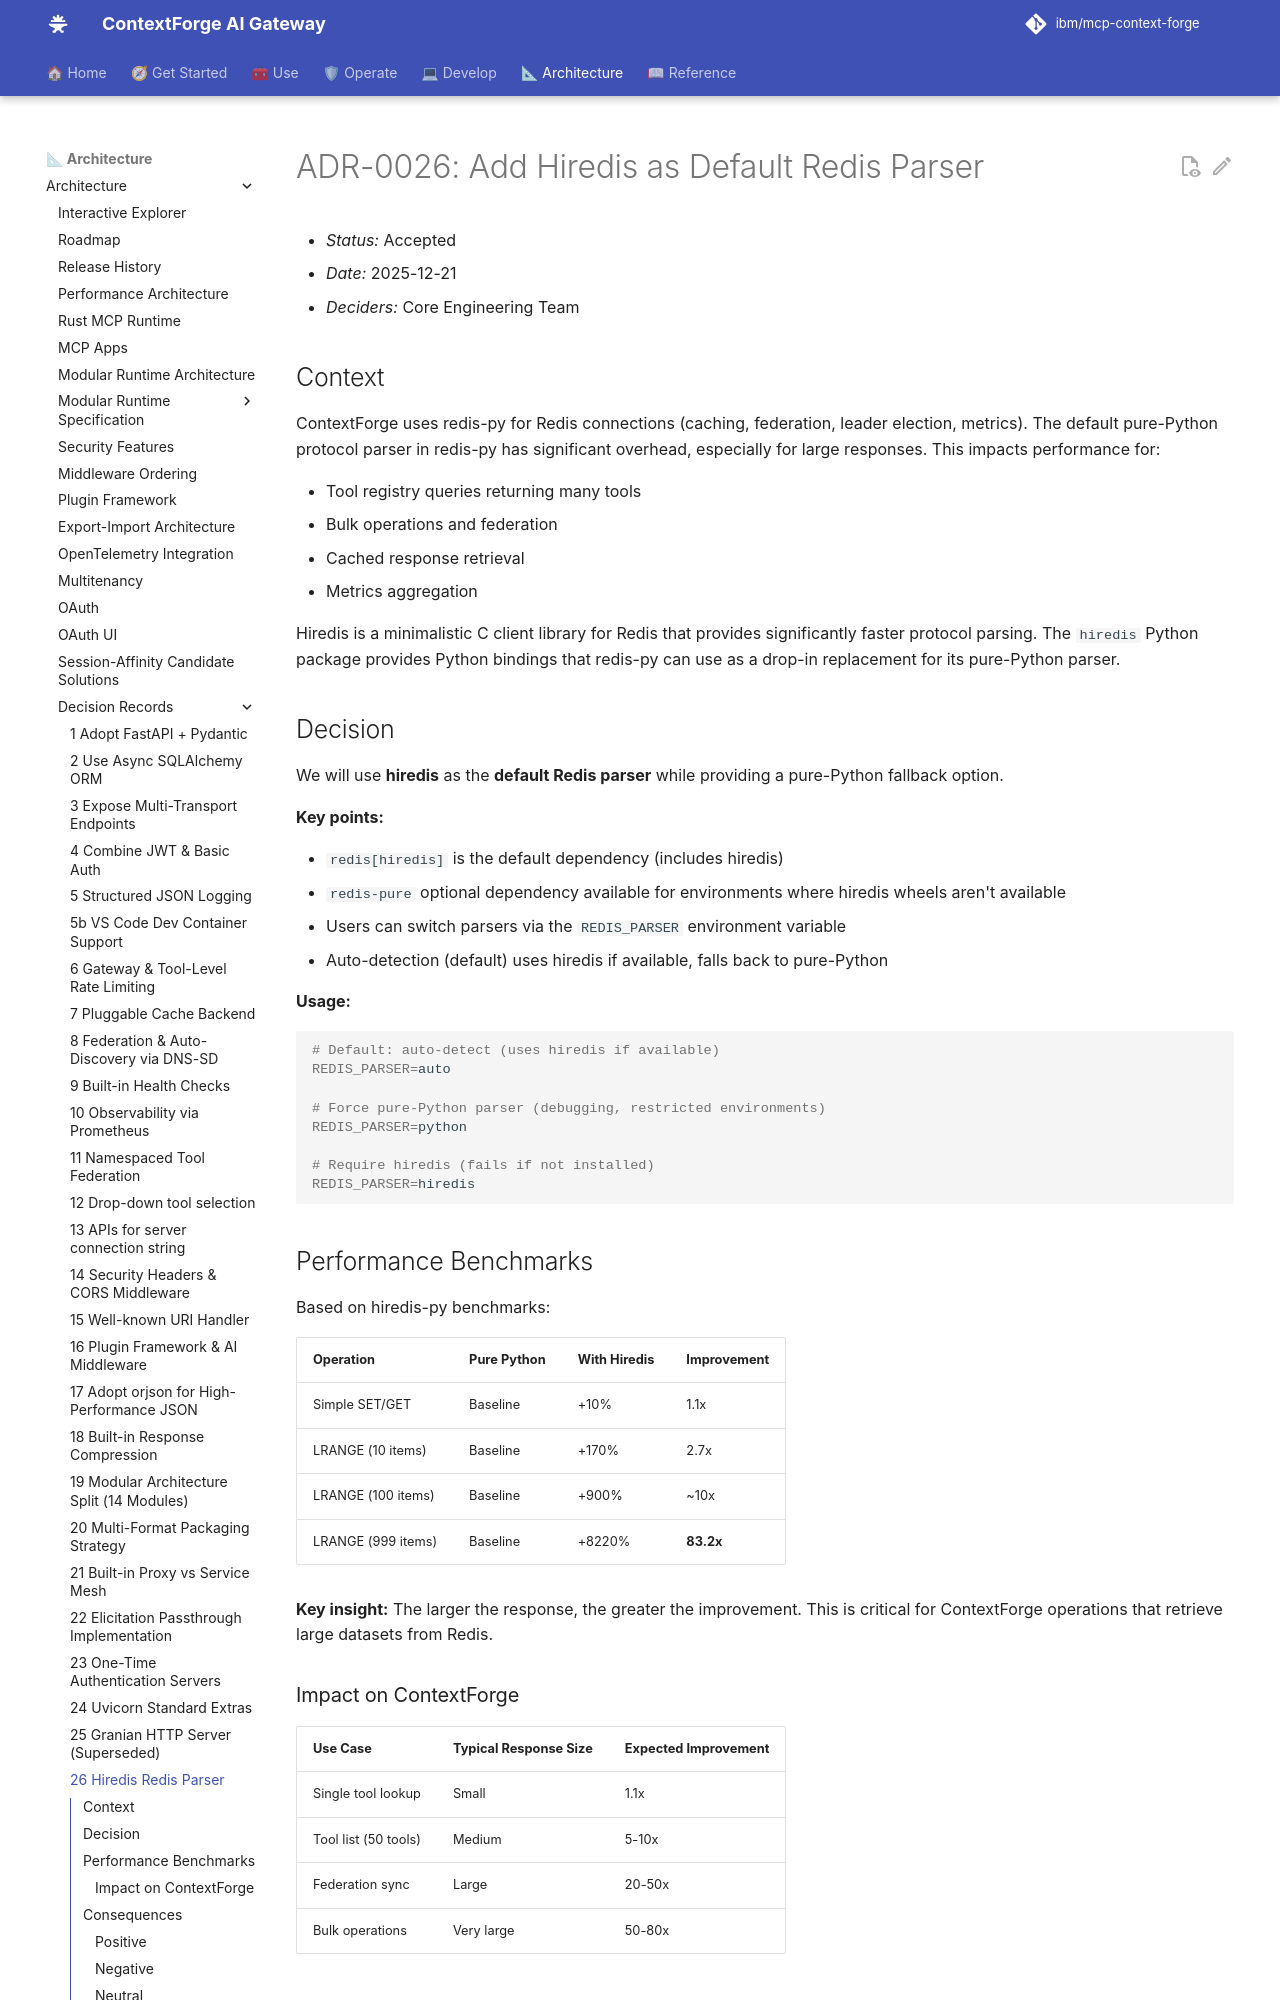

repository: brian-hussey/mcp-context-forge · page: 1.1.x/architecture/adr/026-hiredis-redis-parser/index.html · generator: mkdocs

# ADR-0026: Add Hiredis as Default Redis Parser

- *Status:* Accepted
- *Date:* 2025-12-21
- *Deciders:* Core Engineering Team

## Context

ContextForge uses redis-py for Redis connections (caching, federation, leader election, metrics). The default pure-Python protocol parser in redis-py has significant overhead, especially for large responses. This impacts performance for:

- Tool registry queries returning many tools
- Bulk operations and federation
- Cached response retrieval
- Metrics aggregation

Hiredis is a minimalistic C client library for Redis that provides significantly faster protocol parsing. The `hiredis` Python package provides Python bindings that redis-py can use as a drop-in replacement for its pure-Python parser.

## Decision

We will use **hiredis** as the **default Redis parser** while providing a pure-Python fallback option.

**Key points:**

- `redis[hiredis]` is the default dependency (includes hiredis)
- `redis-pure` optional dependency available for environments where hiredis wheels aren't available
- Users can switch parsers via the `REDIS_PARSER` environment variable
- Auto-detection (default) uses hiredis if available, falls back to pure-Python

**Usage:**
```bash
# Default: auto-detect (uses hiredis if available)
REDIS_PARSER=auto

# Force pure-Python parser (debugging, restricted environments)
REDIS_PARSER=python

# Require hiredis (fails if not installed)
REDIS_PARSER=hiredis
```

## Performance Benchmarks

Based on hiredis-py benchmarks:

| Operation | Pure Python | With Hiredis | Improvement |
|-----------|-------------|--------------|-------------|
| Simple SET/GET | Baseline | +10% | 1.1x |
| LRANGE (10 items) | Baseline | +170% | 2.7x |
| LRANGE (100 items) | Baseline | +900% | ~10x |
| LRANGE (999 items) | Baseline | +8220% | **83.2x** |

**Key insight:** The larger the response, the greater the improvement. This is critical for ContextForge operations that retrieve large datasets from Redis.
